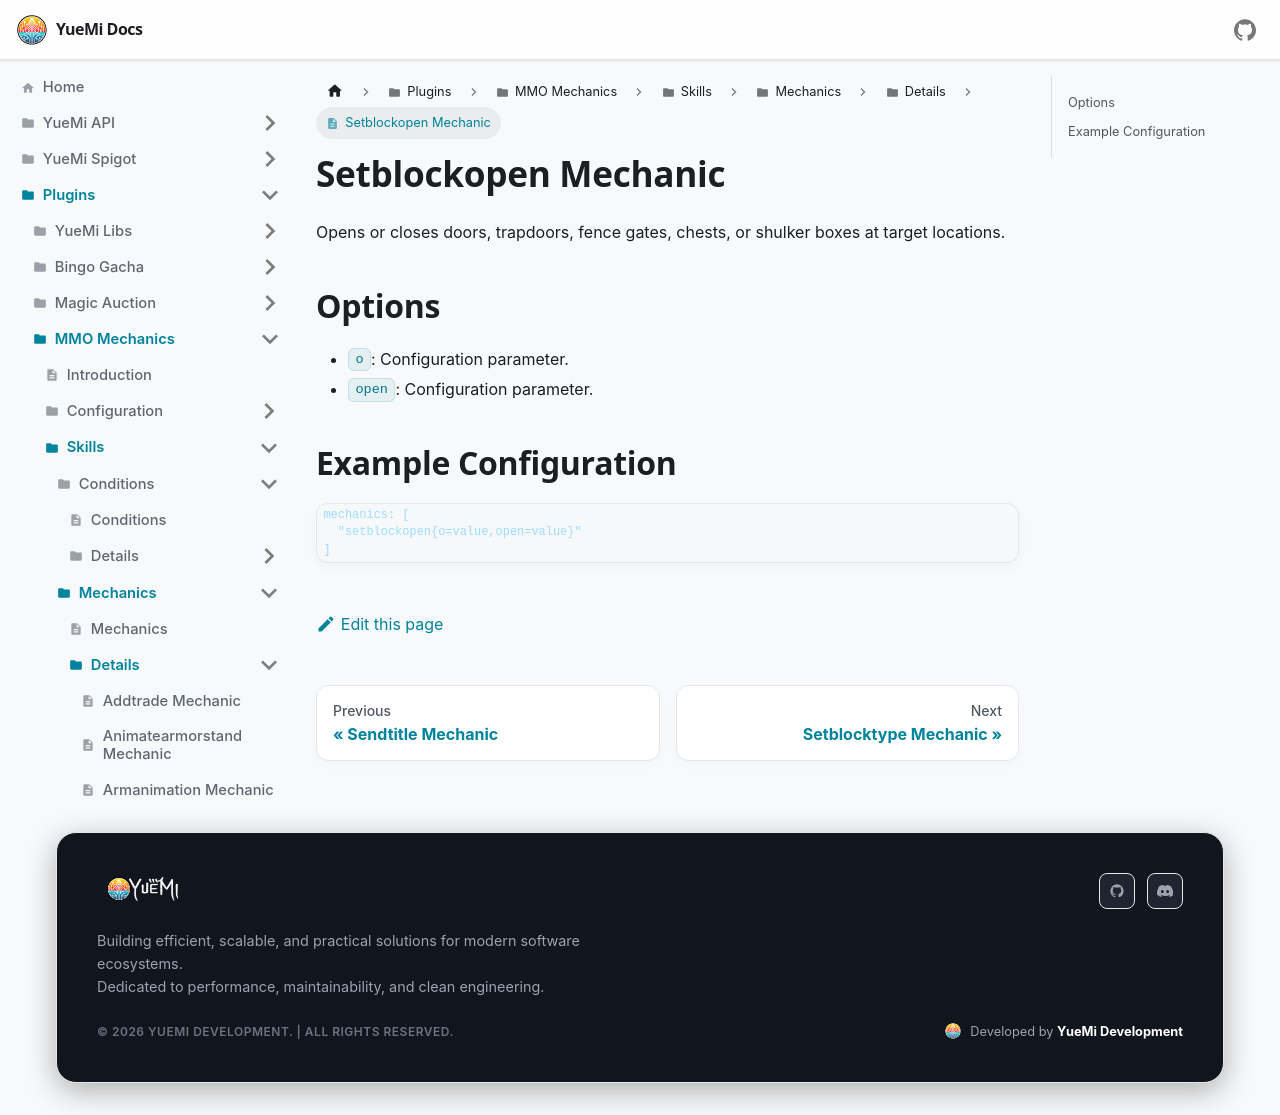

repository: YueMi-Development/YueMi-Docs · page: Plugins/MMO-Mechanics/skills/mechanics/details/setblockopen/index.html · generator: docusaurus

# Setblockopen Mechanic

Opens or closes doors, trapdoors, fence gates, chests, or shulker boxes at target locations.

## Options

- `o`: Configuration parameter.
- `open`: Configuration parameter.

## Example Configuration

```json5
mechanics: [
  "setblockopen{o=value,open=value}"
]
```
